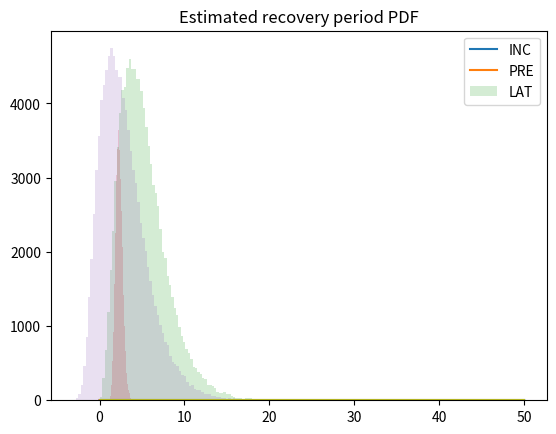

Recreate this plot in Python.
#!/usr/bin/env python3

import numpy as np
import matplotlib.pyplot as plt

import scipy.stats
import scipy.integrate as integrate

# Assuming an incubation period distribution of mean 5.2 days from a separate study of early COVID-19 cases1, 
# we inferred that infectiousness started from 2.3 days (95% CI, 0.8–3.0 days) before 
# symptom onset and peaked at 0.7 days (95% CI, −0.2–2.0 days) before symptom onset (Fig. 1c). 

# The mean incubation period was 5.2 days (95% confidence interval [CI], 4.1 to 7.0), 
# with the 95th percentile of the distribution at 12.5 days.

if __name__ == '__main__':
        ip_mean = 5.2
        ip_sdev = 2.8
        ip_var  = ip_sdev**2
    
        # stats gamma, a (shape, k) scale (scale, theta)
        # mean     = k*theta
        # variance = k*theta^2

        # k*theta = 5.2
        # k*theta**2 = 2.8

        th_ip = ip_var/ip_mean
        k_ip  = ip_mean/th_ip
        
        x0 = np.linspace(0,50,1000)
        y0 = scipy.stats.gamma.pdf(x0, a=k_ip, scale=th_ip) 

        pct = scipy.stats.gamma.cdf(12.5, a=k_ip, scale=th_ip)
        cup  = scipy.stats.gamma.cdf(7.0, a=k_ip, scale=th_ip)
        clow = scipy.stats.gamma.cdf(4.1, a=k_ip, scale=th_ip)
    
        print("INCUBATION PERIOD")
        print("Percentile {} should be 95%?".format(pct))
        print("Conf intervall {} should be 95%?".format(cup-clow))
        
        plt.title('Estimated incubaition period PDF')
        plt.plot(x0,y0)
        plt.show()



        ib_mean=2.3
        ib_cup=3.0

        print("INFECTIOUSNESS BEFORE")
        print("SEARCH PARAM")
        for k in np.linspace(32.60, 32.65, 20):
            th  = ib_mean/k
            cup = scipy.stats.gamma.cdf(ib_cup, a=k, scale=th)
            print("k {} - th {}: conf. {}".format(k, th, cup))


        k_ib  = 32.62105263157895
        th_ib = 0.07050661503710874

        pct_ib = scipy.stats.gamma.cdf(3.0, a=k_ib, scale=th_ib)
        print("Percentile {} should be 95%?".format(pct_ib))
    
        pct_max = scipy.stats.gamma.cdf(ip_mean, a=k_ib, scale=th_ib)
        print("Percentile {} at {} (~max)".format(pct_max,ip_mean))
        
        x1 = np.linspace(0,10,1000)
        y1 = scipy.stats.gamma.pdf(x1, a=k_ib, scale=th_ib) 
        plt.title('Estimated preasymtomatic period PDF')
        plt.plot(x1,y1)
        plt.show()


 
        print("SIMULATE LATENCY PERIOD")
        rvs_ip = scipy.stats.gamma.rvs(a=k_ip, scale=th_ip, size=100000)
        rvs_ib = scipy.stats.gamma.rvs(a=k_ib, scale=th_ib, size=100000)
        rvs_lat = rvs_ip-rvs_ib
        plt.title('Simulated incubation/preasymptomatic/latency periods')
        plt.hist(rvs_ip, density=False, histtype='stepfilled', bins=100, alpha=0.2, label='INC')
        plt.hist(rvs_ib, density=False, histtype='stepfilled', bins=100, alpha=0.2, label='PRE')
        plt.hist(rvs_lat, density=False, histtype='stepfilled', bins=100, alpha=0.2, label='LAT')
        plt.legend(['INC','PRE','LAT'])
        plt.show()
        
        lat_mu = np.mean(rvs_lat)
        lat_pct = np.percentile(rvs_lat, 95)

        print("Simulated mean latency period {}".format(lat_mu))
        print("Simulated 95-percentile latency period {}".format(lat_pct ))


        print("SEARCH PARAM LATENCY PERIOD")
        for k in np.linspace(1.166, 1.169, 20):
            th  = lat_mu/k
            cup = scipy.stats.gamma.cdf(lat_pct, a=k, scale=th)
            print("k {} - th {}: conf. {}".format(k, th, cup))
        k_lat  = 1.1671052631578946
        th_lat = 2.4931393061857263
 
        pct_lat_check = scipy.stats.gamma.cdf(lat_pct, a=k_lat, scale=th_lat)
        print("Percentile {} should be 95%?".format(pct_lat_check))
 
        x2 = np.linspace(0,10,1000)
        y2 = scipy.stats.gamma.pdf(x2, a=k_lat, scale=th_lat) 
        plt.hist(rvs_lat, density=True, histtype='stepfilled', bins=100, alpha=0.2, label='LAT')
        plt.title('Estimated latency period PDF')
        plt.plot(x2,y2)
        plt.show()

        print("\n\n")
        print("X"*20)
        print("INCUBATION PERIOD")
        print("Shape {} - Scale {}".format(k_ip, th_ip))
        print("X"*20)
        print("PREASYMPTOMATIC PERIOD")
        print("Shape {} - Scale {}".format(k_ib, th_ib))
        print("X"*20)
        print("LATENCY PERIOD")
        print("Shape {} - Scale {}".format(k_lat, th_lat))
        print("X"*20)


        th_rec = 3.970
        k_rec  = 4.337
        
        x3 = np.linspace(0,50,1000)
        y3 = scipy.stats.gamma.pdf(x3, a=k_rec, scale=th_rec) 

        pct = scipy.stats.gamma.cdf(14.0, a=k_rec, scale=th_rec)
    
        mean, var = scipy.stats.gamma.stats(a = k_rec, scale=th_rec)
        print("RECOVERY PERIOD")
        print("Percentile {} should be 50%?".format(pct))
        print("Mean {} Var {}".format(mean, var))

        lam_rec = np.log(2)/14
        
        x4 = np.linspace(0,50,1000)
        y4 = scipy.stats.expon.pdf(x4,scale=1./lam_rec) 

        pct21 = scipy.stats.expon.cdf(21.0, scale=1./lam_rec)
        pct42 = scipy.stats.expon.cdf(42.0, scale=1./lam_rec)
        pct50 = scipy.stats.expon.cdf(50.0, scale=1./lam_rec)
    
        print("RECOVERY PERIOD")
        print("Percentile {} / {} at 3 and 6 weeks".format(pct21, pct42))
        print("Percentile {} at 50 days".format(pct50))
        
        plt.title('Estimated recovery period PDF')
        plt.plot(x3,y3)
        plt.plot(x4,y4)
        plt.show()


